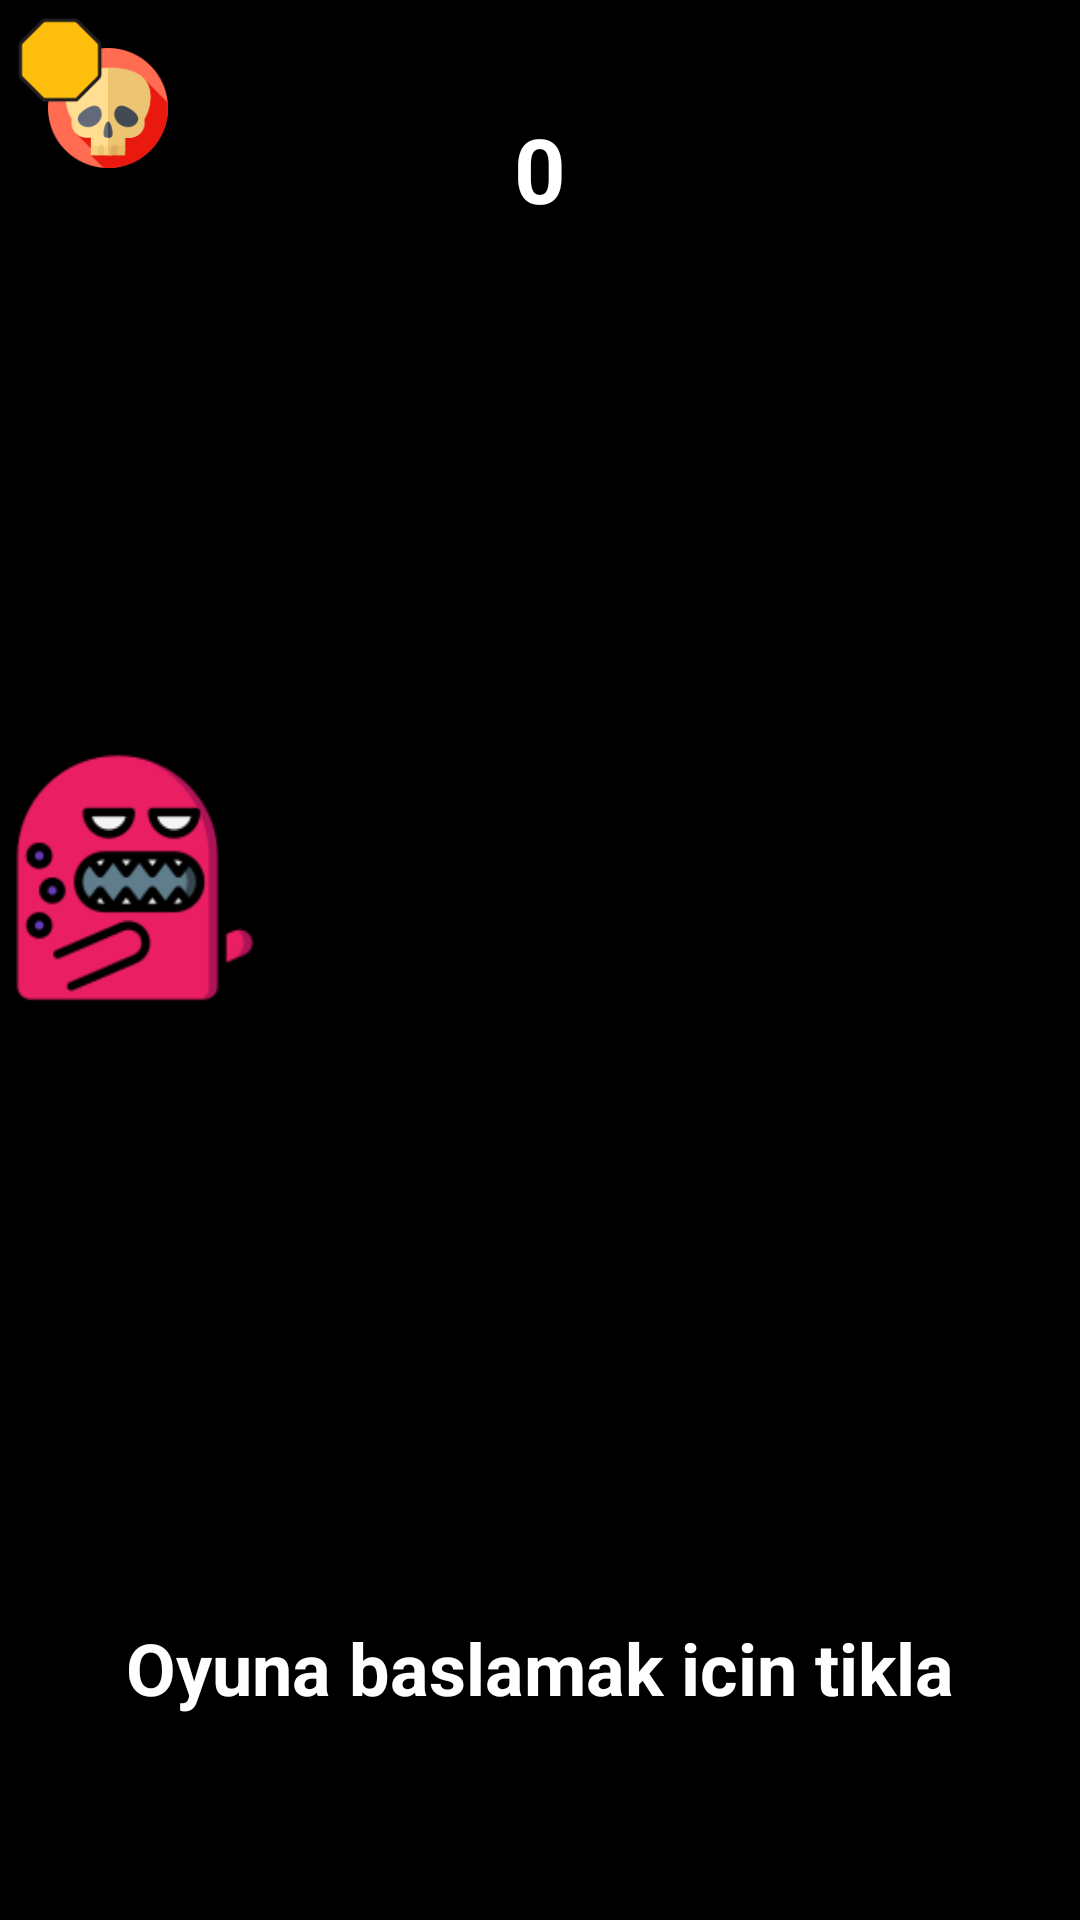

Reconstruct the res/layout file that produces this screen, plus the resources it refers to.
<!-- AndroidManifest.xml: application theme Theme.MonsterGame -->
<!-- res/layout/activity_oyun_ekrani.xml -->
<?xml version="1.0" encoding="utf-8"?>
<androidx.constraintlayout.widget.ConstraintLayout xmlns:android="http://schemas.android.com/apk/res/android"
    xmlns:app="http://schemas.android.com/apk/res-auto"
    xmlns:tools="http://schemas.android.com/tools"
    android:layout_width="match_parent"
    android:layout_height="match_parent"
    android:id="@+id/cl"
    android:background="@color/black"
    tools:context=".OyunEkrani">

    <ImageView
        android:id="@+id/anakarakter"
        android:layout_width="90dp"
        android:layout_height="87dp"
        app:layout_constraintBottom_toBottomOf="parent"
        app:layout_constraintStart_toStartOf="parent"
        app:layout_constraintTop_toTopOf="parent"
        app:layout_constraintVertical_bias="0.45"
        app:srcCompat="@drawable/monster" />

    <TextView
        android:id="@+id/skortv"
        android:layout_width="wrap_content"
        android:layout_height="wrap_content"
        android:layout_marginTop="36dp"
        android:text="0"
        android:textColor="@color/white"
        android:textSize="30sp"
        android:textStyle="bold"
        app:layout_constraintEnd_toEndOf="parent"
        app:layout_constraintStart_toStartOf="parent"
        app:layout_constraintTop_toTopOf="parent" />

    <TextView
        android:id="@+id/oyunbaslatv"
        android:layout_width="wrap_content"
        android:layout_height="wrap_content"
        android:layout_marginBottom="68dp"
        android:text="Oyuna baslamak icin tikla"
        android:textSize="24sp"
        android:textStyle="bold"
        android:textColor="@color/white"
        app:layout_constraintBottom_toBottomOf="parent"
        app:layout_constraintEnd_toEndOf="parent"
        app:layout_constraintStart_toStartOf="parent" />

    <ImageView
        android:id="@+id/morcisim"
        android:layout_width="50dp"
        android:layout_height="50dp"
        android:layout_marginStart="64dp"
        android:layout_marginTop="76dp"
        app:layout_constraintStart_toStartOf="parent"
        app:layout_constraintTop_toTopOf="parent"
        app:srcCompat="@drawable/purple" />

    <ImageView
        android:id="@+id/siyahcisim"
        android:layout_width="40dp"
        android:layout_height="40dp"
        android:layout_marginStart="16dp"
        android:layout_marginTop="16dp"
        app:layout_constraintStart_toStartOf="parent"
        app:layout_constraintTop_toTopOf="parent"
        app:srcCompat="@drawable/black" />

    <ImageView
        android:id="@+id/saricisim"
        android:layout_width="40dp"
        android:layout_height="40dp"
        app:layout_constraintStart_toStartOf="parent"
        app:srcCompat="@drawable/yellowobject"
        tools:layout_editor_absoluteY="145dp" />
</androidx.constraintlayout.widget.ConstraintLayout>
<!-- resources referenced by this layout -->
<resources>
  <!-- drawable black: png bitmap (drawable, 1439 bytes) -->
  <!-- drawable monster: png bitmap (drawable, 6265 bytes) -->
  <!-- drawable yellowobject: png bitmap (drawable, 935 bytes) -->
  <style name="Theme.MonsterGame" parent="Theme.MaterialComponents.DayNight.NoActionBar">
          
          <item name="colorPrimary">@color/black</item>
          <item name="colorPrimaryVariant">@color/black</item>
          <item name="colorOnPrimary">@color/white</item>
          
          <item name="colorSecondary">@color/teal_200</item>
          <item name="colorSecondaryVariant">@color/teal_700</item>
          <item name="colorOnSecondary">@color/black</item>
          
          <item name="android:statusBarColor">?attr/colorPrimaryVariant</item>
          
      </style>
  <!-- not gathered from this repository: default colours our renderer supplied (Android Studio template values) -->
  <color name="teal_200">#FF03DAC5</color>
  <color name="teal_700">#FF018786</color>
  <color name="black">#FF000000</color>
  <color name="white">#FFFFFFFF</color>
</resources>
